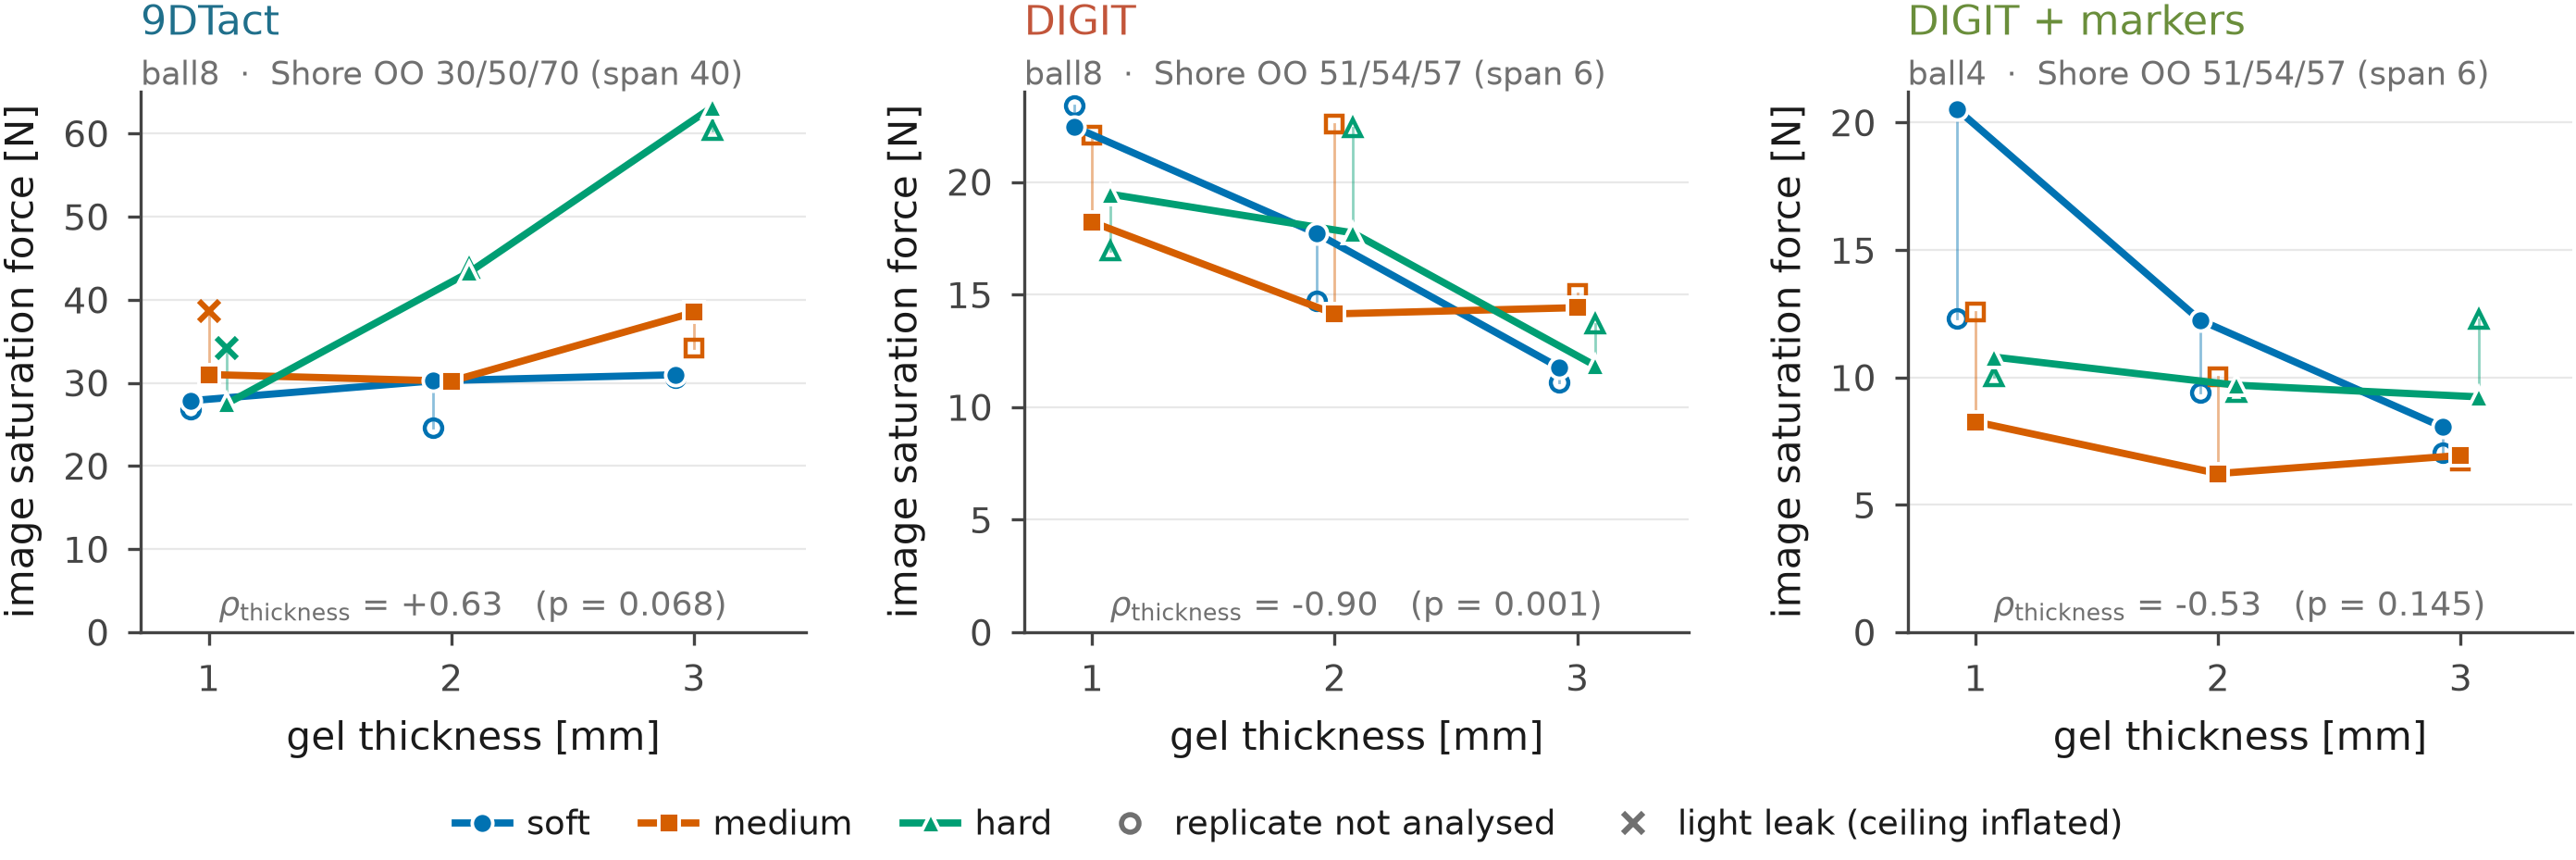

Values plotted in this chart, from the file beside it:
principle, probe, unit, hardness, thickness_mm, ceiling_N, suspect_hardware, analysed
9DTact, ball8, soft_1mm_r1, soft, 1, 27.85, False, True
9DTact, ball8, soft_1mm_r2, soft, 1, 26.8, False, False
9DTact, ball8, soft_2mm_r1, soft, 2, 30.24, False, True
9DTact, ball8, soft_2mm_r2, soft, 2, 24.61, False, False
9DTact, ball8, soft_3mm_r1, soft, 3, 30.97, False, True
9DTact, ball8, soft_3mm_r2, soft, 3, 30.64, False, False
9DTact, ball8, medium_1mm_r1, medium, 1, 31, False, True
9DTact, ball8, medium_1mm_r2, medium, 1, 38.6, True, False
9DTact, ball8, medium_2mm_r2, medium, 2, 30.21, False, True
9DTact, ball8, medium_3mm_r1, medium, 3, 38.48, False, True
9DTact, ball8, medium_3mm_r2, medium, 3, 34.18, False, False
9DTact, ball8, hard_1mm_r1, hard, 1, 27.51, False, True
9DTact, ball8, hard_1mm_r2, hard, 1, 34.14, True, False
9DTact, ball8, hard_2mm_r1, hard, 2, 43.32, False, True
9DTact, ball8, hard_2mm_r2, hard, 2, 43.81, False, False
9DTact, ball8, hard_3mm_r1, hard, 3, 63.16, False, True
9DTact, ball8, hard_3mm_r2, hard, 3, 60.33, False, False
DIGIT, ball8, soft_1mm_r1, soft, 1, 23.41, False, False
DIGIT, ball8, soft_1mm_r2, soft, 1, 22.45, False, True
DIGIT, ball8, soft_2mm_r1, soft, 2, 17.72, False, True
DIGIT, ball8, soft_2mm_r2, soft, 2, 14.74, False, False
DIGIT, ball8, soft_3mm_r1, soft, 3, 11.76, False, True
DIGIT, ball8, soft_3mm_r2, soft, 3, 11.09, False, False
DIGIT, ball8, medium_1mm_r1, medium, 1, 18.22, False, True
DIGIT, ball8, medium_1mm_r2, medium, 1, 22.07, False, False
DIGIT, ball8, medium_2mm_r1, medium, 2, 14.14, False, True
DIGIT, ball8, medium_2mm_r2, medium, 2, 22.59, False, False
DIGIT, ball8, medium_3mm_r1, medium, 3, 14.42, False, True
DIGIT, ball8, medium_3mm_r2, medium, 3, 15.03, False, False
DIGIT, ball8, hard_1mm_r1, hard, 1, 19.46, False, True
DIGIT, ball8, hard_1mm_r2, hard, 1, 16.95, False, False
DIGIT, ball8, hard_2mm_r1, hard, 2, 22.41, False, False
DIGIT, ball8, hard_2mm_r2, hard, 2, 17.74, False, True
DIGIT, ball8, hard_3mm_r1, hard, 3, 11.83, False, True
DIGIT, ball8, hard_3mm_r2, hard, 3, 13.67, False, False
DIGIT_Marker, ball4, soft_1mm_r1, soft, 1, 20.52, False, True
DIGIT_Marker, ball4, soft_1mm_r2, soft, 1, 12.33, False, False
DIGIT_Marker, ball4, soft_2mm_r1, soft, 2, 12.25, False, True
DIGIT_Marker, ball4, soft_2mm_r2, soft, 2, 9.413, False, False
DIGIT_Marker, ball4, soft_3mm_r1, soft, 3, 8.053, False, True
DIGIT_Marker, ball4, soft_3mm_r2, soft, 3, 7.054, False, False
DIGIT_Marker, ball4, medium_1mm_r1, medium, 1, 8.258, False, True
DIGIT_Marker, ball4, medium_1mm_r2, medium, 1, 12.56, False, False
DIGIT_Marker, ball4, medium_2mm_r1, medium, 2, 6.226, False, True
DIGIT_Marker, ball4, medium_2mm_r2, medium, 2, 10.03, False, False
DIGIT_Marker, ball4, medium_3mm_r1, medium, 3, 6.939, False, True
DIGIT_Marker, ball4, medium_3mm_r2, medium, 3, 6.734, False, False
DIGIT_Marker, ball4, hard_1mm_r1, hard, 1, 10.8, False, True
DIGIT_Marker, ball4, hard_1mm_r2, hard, 1, 10.01, False, False
DIGIT_Marker, ball4, hard_2mm_r1, hard, 2, 9.696, False, True
DIGIT_Marker, ball4, hard_2mm_r2, hard, 2, 9.415, False, False
DIGIT_Marker, ball4, hard_3mm_r1, hard, 3, 9.235, False, True
DIGIT_Marker, ball4, hard_3mm_r2, hard, 3, 12.28, False, False
